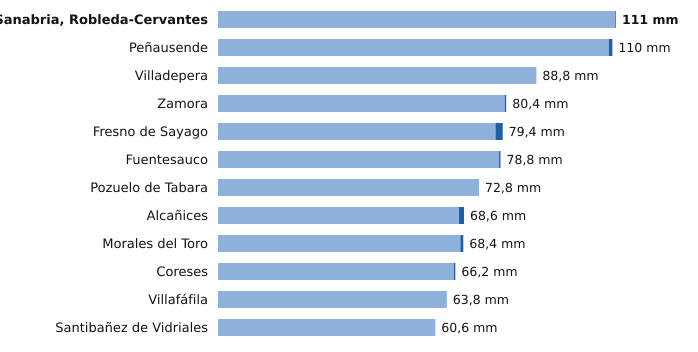

The data file committed next to this chart (first rows):
estacion, provincia, indicativo, mm_6_dias_anteriores, mm_hoy, mm_7_dias, horas_de_hoy
Sanabria, Robleda-Cervantes, Zamora, 2766E, 110.8, 0.2, 111.0, 6
Peñausende, Zamora, 2882D, 109.0, 1.0, 110.0, 6
Villadepera, Zamora, 2804F, 88.8, 0.0, 88.8, 3
Zamora, Zamora, 2614, 80.0, 0.4, 80.4, 6
Fresno de Sayago, Zamora, 2885K, 77.4, 2.0, 79.4, 5
Fuentesauco, Zamora, 2555B, 78.4, 0.4, 78.8, 5
Pozuelo de Tabara, Zamora, 2789H, 72.8, 0.0, 72.8, 4
Alcañices, Zamora, 2966D, 67.2, 1.4, 68.6, 5
Morales del Toro, Zamora, 2536D, 67.6, 0.8, 68.4, 3
Coreses, Zamora, 2565, 65.8, 0.4, 66.2, 6
Villafáfila, Zamora, 2611D, 63.8, 0.0, 63.8, 5
Santibañez de Vidriales, Zamora, 2777K, 60.6, 0.0, 60.6, 2
